The GitHub repository Prothomaa/Ensemble-of-deep-learning-models-for-eye-disease-classification contains a labelled image folder "Augmented_Preprocessed_Dataset" with 5 categories: diabetic retinopathy, glaucoma, healthy, macular scar, myopia. Examples follow, each with its label.

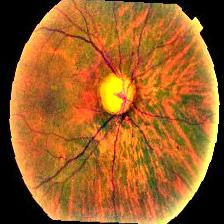
Label: myopia

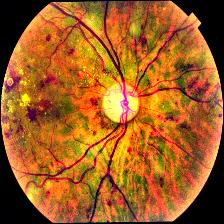
Label: diabetic retinopathy

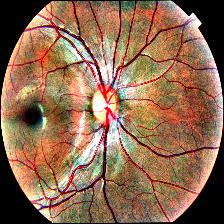
Label: healthy

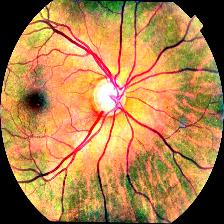
Label: glaucoma

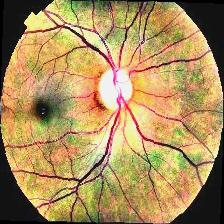
Label: glaucoma

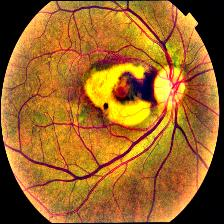
Label: macular scar
